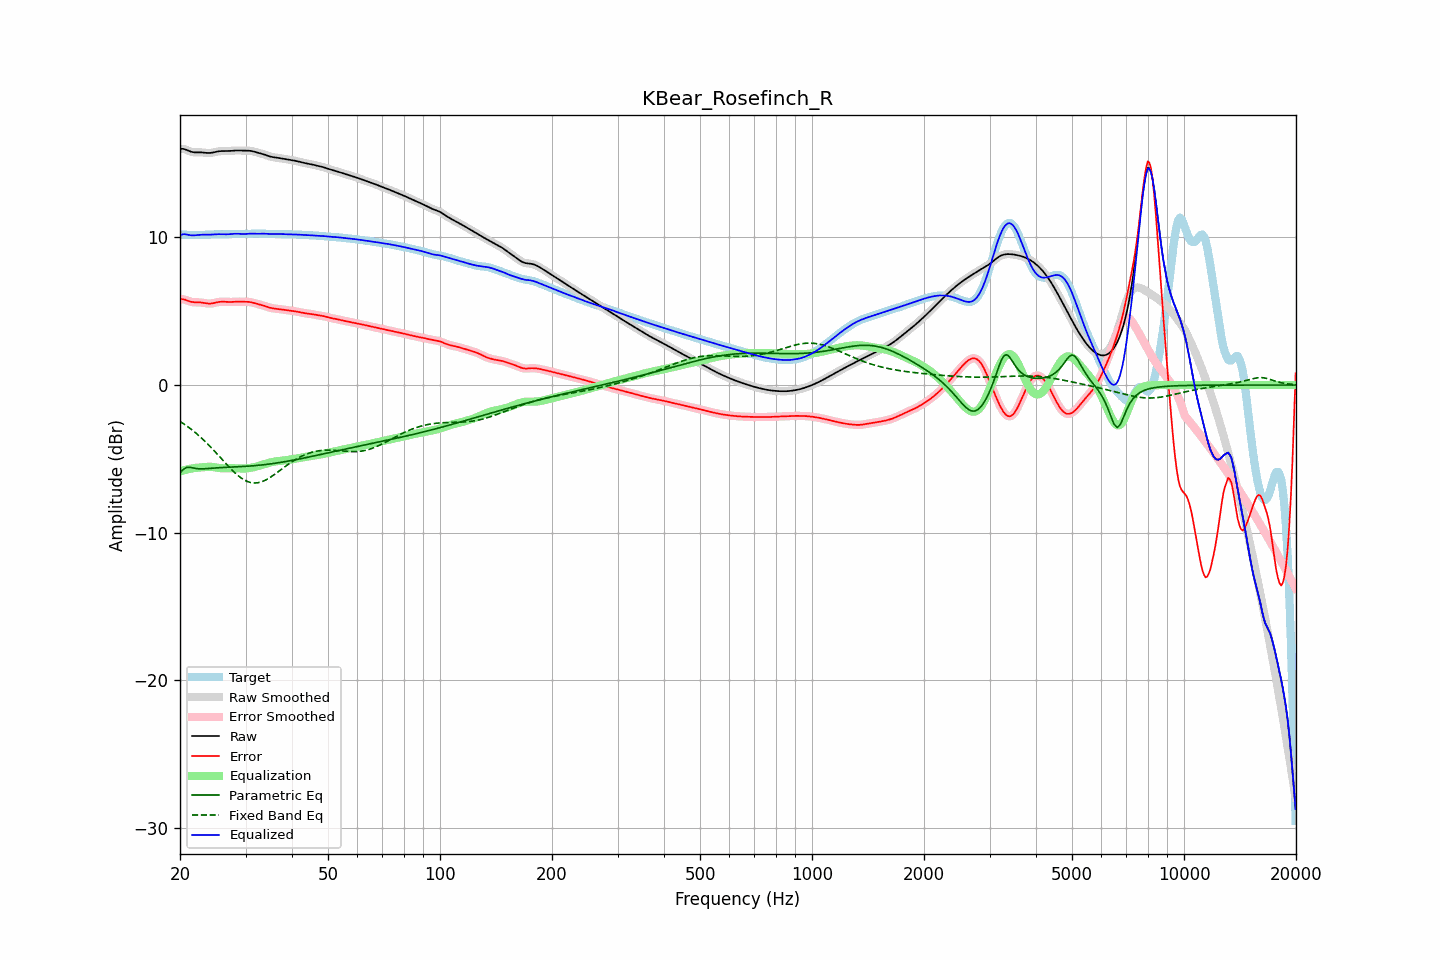

Values plotted in this chart, from the file beside it:
frequency, raw, error, smoothed, error_smoothed, equalization, parametric_eq, fixed_band_eq, equalized_raw, equalized_smoothed, target
20.00, 16.00, 5.81, 16.00, 5.81, -5.85, -5.96, -2.46, 10.14, 10.15, 10.19
20.20, 16.01, 5.82, 16.00, 5.82, -5.82, -5.84, -2.53, 10.19, 10.19, 10.19
20.40, 16.00, 5.81, 15.99, 5.81, -5.78, -5.72, -2.60, 10.22, 10.21, 10.19
20.61, 15.98, 5.79, 15.97, 5.79, -5.75, -5.65, -2.68, 10.22, 10.22, 10.19
20.81, 15.93, 5.75, 15.93, 5.75, -5.73, -5.58, -2.75, 10.20, 10.21, 10.18
21.02, 15.88, 5.71, 15.89, 5.71, -5.70, -5.58, -2.83, 10.18, 10.18, 10.18
21.23, 15.84, 5.67, 15.84, 5.67, -5.68, -5.57, -2.91, 10.16, 10.16, 10.17
21.44, 15.80, 5.64, 15.80, 5.64, -5.66, -5.59, -3.00, 10.14, 10.15, 10.16
21.66, 15.78, 5.62, 15.78, 5.62, -5.64, -5.61, -3.08, 10.14, 10.14, 10.16
21.87, 15.77, 5.61, 15.77, 5.61, -5.62, -5.64, -3.17, 10.15, 10.15, 10.16
22.09, 15.76, 5.60, 15.76, 5.61, -5.61, -5.66, -3.26, 10.16, 10.16, 10.16
22.31, 15.76, 5.61, 15.76, 5.60, -5.60, -5.67, -3.36, 10.17, 10.17, 10.16
22.54, 15.77, 5.60, 15.77, 5.60, -5.59, -5.68, -3.45, 10.18, 10.18, 10.16
22.76, 15.76, 5.59, 15.76, 5.59, -5.58, -5.68, -3.55, 10.18, 10.18, 10.17
22.99, 15.76, 5.58, 15.76, 5.58, -5.57, -5.68, -3.65, 10.19, 10.19, 10.18
23.22, 15.74, 5.56, 15.74, 5.56, -5.56, -5.67, -3.76, 10.19, 10.19, 10.18
23.45, 15.73, 5.54, 15.73, 5.54, -5.55, -5.67, -3.86, 10.19, 10.19, 10.19
23.69, 15.72, 5.53, 15.72, 5.53, -5.54, -5.66, -3.97, 10.19, 10.19, 10.20
23.92, 15.72, 5.52, 15.72, 5.52, -5.53, -5.65, -4.08, 10.19, 10.19, 10.20
24.16, 15.73, 5.52, 15.73, 5.52, -5.54, -5.64, -4.19, 10.19, 10.19, 10.21
24.40, 15.74, 5.53, 15.74, 5.54, -5.55, -5.63, -4.30, 10.20, 10.20, 10.21
24.65, 15.77, 5.56, 15.77, 5.56, -5.56, -5.63, -4.42, 10.21, 10.20, 10.21
24.89, 15.79, 5.58, 15.79, 5.58, -5.58, -5.62, -4.54, 10.21, 10.21, 10.21
25.14, 15.82, 5.61, 15.82, 5.61, -5.60, -5.61, -4.66, 10.22, 10.22, 10.21
25.39, 15.84, 5.63, 15.83, 5.63, -5.62, -5.60, -4.77, 10.22, 10.22, 10.21
25.65, 15.85, 5.64, 15.85, 5.64, -5.63, -5.60, -4.89, 10.22, 10.22, 10.21
25.91, 15.85, 5.65, 15.85, 5.65, -5.64, -5.59, -5.01, 10.22, 10.22, 10.21
26.16, 15.86, 5.65, 15.85, 5.65, -5.64, -5.58, -5.13, 10.21, 10.21, 10.21
26.43, 15.85, 5.64, 15.85, 5.64, -5.64, -5.58, -5.25, 10.21, 10.21, 10.21
26.69, 15.85, 5.63, 15.85, 5.63, -5.64, -5.57, -5.37, 10.21, 10.21, 10.22
26.96, 15.85, 5.63, 15.85, 5.63, -5.64, -5.57, -5.49, 10.22, 10.22, 10.23
27.23, 15.86, 5.63, 15.86, 5.63, -5.64, -5.56, -5.60, 10.22, 10.23, 10.23
27.50, 15.87, 5.63, 15.87, 5.63, -5.63, -5.56, -5.72, 10.23, 10.23, 10.24
27.77, 15.88, 5.63, 15.88, 5.63, -5.64, -5.55, -5.82, 10.24, 10.24, 10.25
28.05, 15.89, 5.64, 15.89, 5.64, -5.64, -5.55, -5.93, 10.25, 10.25, 10.25
28.33, 15.89, 5.65, 15.89, 5.65, -5.64, -5.54, -6.03, 10.25, 10.25, 10.25
28.62, 15.90, 5.65, 15.89, 5.65, -5.65, -5.54, -6.12, 10.25, 10.25, 10.25
28.90, 15.89, 5.65, 15.89, 5.65, -5.65, -5.53, -6.21, 10.24, 10.24, 10.24
29.19, 15.89, 5.65, 15.89, 5.65, -5.65, -5.52, -6.29, 10.24, 10.24, 10.24
29.48, 15.88, 5.65, 15.88, 5.65, -5.65, -5.52, -6.36, 10.23, 10.23, 10.23
29.78, 15.88, 5.64, 15.88, 5.64, -5.65, -5.51, -6.43, 10.23, 10.23, 10.24
30.08, 15.88, 5.64, 15.88, 5.64, -5.64, -5.51, -6.49, 10.24, 10.24, 10.24
30.38, 15.88, 5.64, 15.88, 5.64, -5.63, -5.50, -6.54, 10.24, 10.24, 10.24
30.68, 15.88, 5.63, 15.88, 5.63, -5.62, -5.49, -6.57, 10.25, 10.25, 10.25
30.99, 15.87, 5.61, 15.86, 5.61, -5.61, -5.48, -6.61, 10.26, 10.26, 10.25
31.30, 15.85, 5.59, 15.84, 5.59, -5.59, -5.47, -6.62, 10.26, 10.26, 10.25
31.61, 15.82, 5.56, 15.82, 5.56, -5.56, -5.46, -6.63, 10.26, 10.26, 10.26
31.93, 15.79, 5.53, 15.79, 5.53, -5.54, -5.46, -6.63, 10.25, 10.25, 10.26
32.24, 15.76, 5.50, 15.76, 5.50, -5.51, -5.45, -6.63, 10.25, 10.25, 10.25
32.57, 15.72, 5.47, 15.73, 5.47, -5.48, -5.43, -6.60, 10.25, 10.25, 10.25
32.89, 15.70, 5.44, 15.70, 5.44, -5.44, -5.42, -6.58, 10.25, 10.25, 10.25
33.22, 15.67, 5.42, 15.67, 5.41, -5.41, -5.41, -6.54, 10.26, 10.26, 10.25
33.55, 15.64, 5.38, 15.63, 5.38, -5.38, -5.40, -6.50, 10.26, 10.26, 10.25
33.89, 15.60, 5.35, 15.60, 5.35, -5.34, -5.39, -6.45, 10.26, 10.26, 10.25
34.23, 15.56, 5.31, 15.56, 5.31, -5.31, -5.37, -6.39, 10.25, 10.25, 10.25
34.57, 15.52, 5.27, 15.52, 5.27, -5.28, -5.36, -6.33, 10.24, 10.24, 10.25
34.92, 15.48, 5.24, 15.48, 5.24, -5.25, -5.35, -6.26, 10.24, 10.24, 10.24
35.27, 15.46, 5.21, 15.46, 5.21, -5.22, -5.33, -6.19, 10.24, 10.24, 10.24
35.62, 15.44, 5.19, 15.44, 5.19, -5.20, -5.32, -6.12, 10.24, 10.24, 10.24
35.97, 15.42, 5.18, 15.42, 5.18, -5.18, -5.30, -6.04, 10.24, 10.24, 10.24
... 635 more rows
